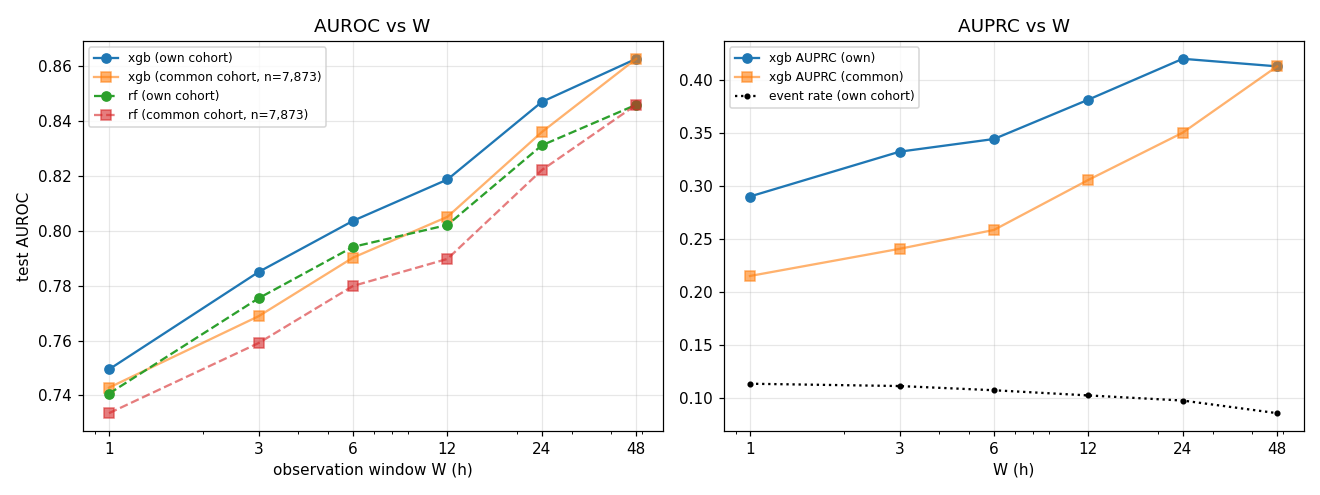

The file beside this chart, header and first rows:
W, n_test, event_rate, xgb_auroc, rf_auroc, xgb_auprc, n_common, xgb_auroc_common, rf_auroc_common, xgb_auprc_common
1, 8120, 0.1131, 0.7495, 0.7407, 0.2899, 7873, 0.7429, 0.7336, 0.2149
3, 8100, 0.1109, 0.785, 0.7754, 0.3323, 7873, 0.7689, 0.7591, 0.2405
6, 8064, 0.1069, 0.8036, 0.7941, 0.3443, 7873, 0.7902, 0.7799, 0.2584
12, 8020, 0.102, 0.8186, 0.8021, 0.3815, 7873, 0.805, 0.7897, 0.3056
24, 7977, 0.09715, 0.8468, 0.831, 0.4201, 7873, 0.8359, 0.822, 0.3503
48, 7873, 0.08523, 0.8625, 0.8458, 0.4129, 7873, 0.8625, 0.8458, 0.4129
